Labelled photos from "data", an image-classification folder in YinkaAjao/Tactical-Video-Analyzer. The possible labels are: corner, free kick, goal attempt, yellow card.

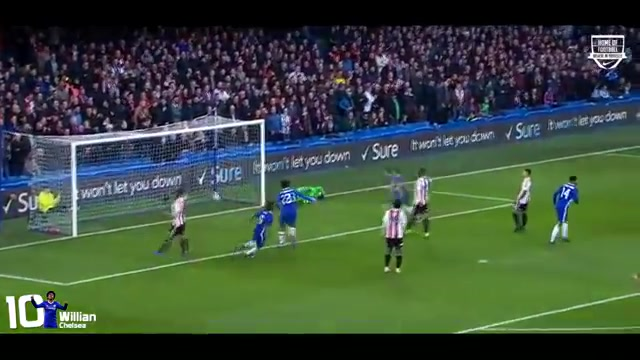
Label: free kick

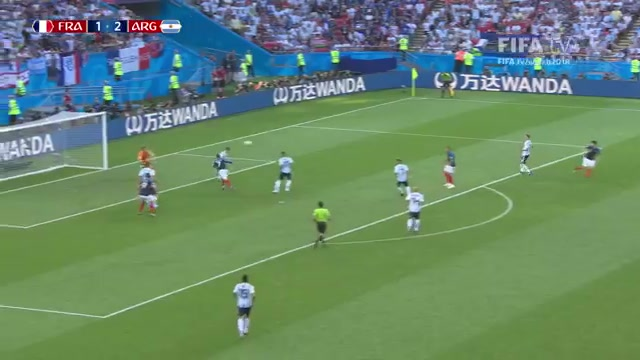
Label: goal attempt

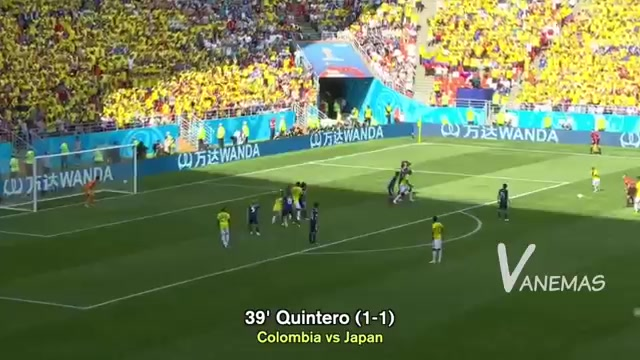
Label: free kick

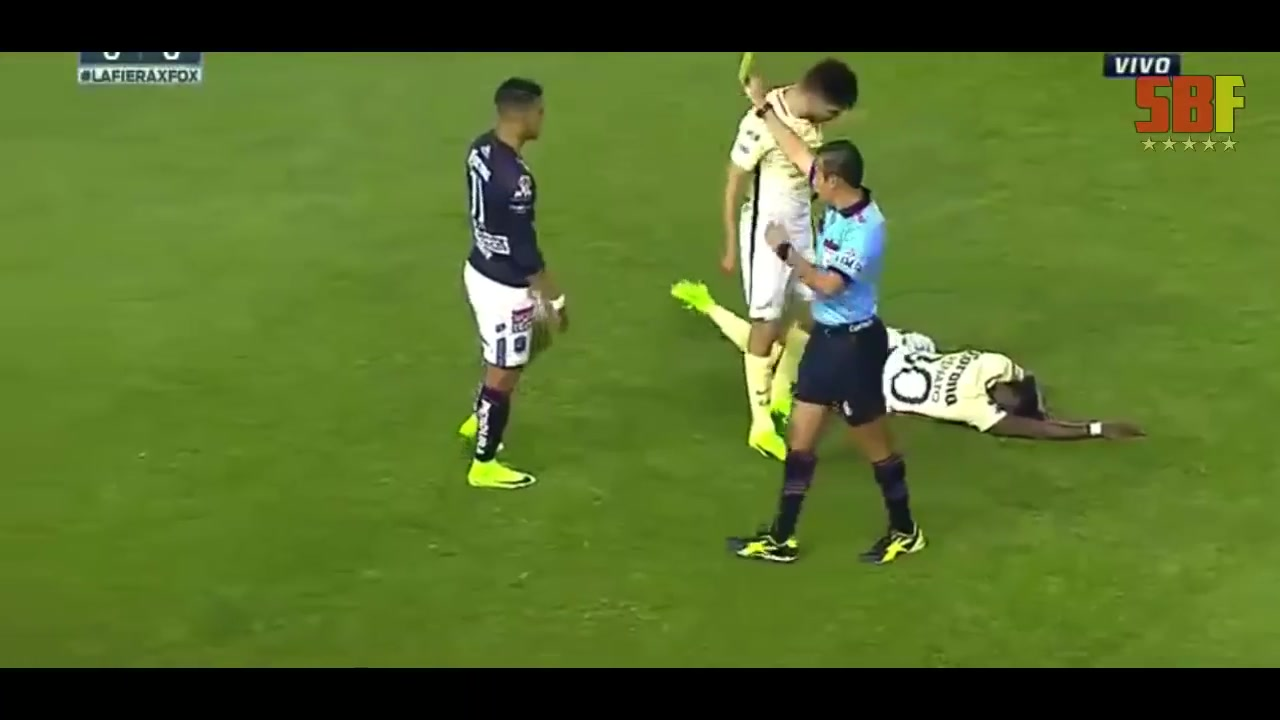
Label: yellow card

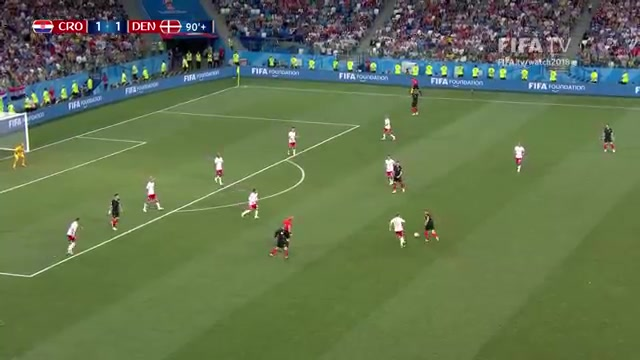
Label: goal attempt

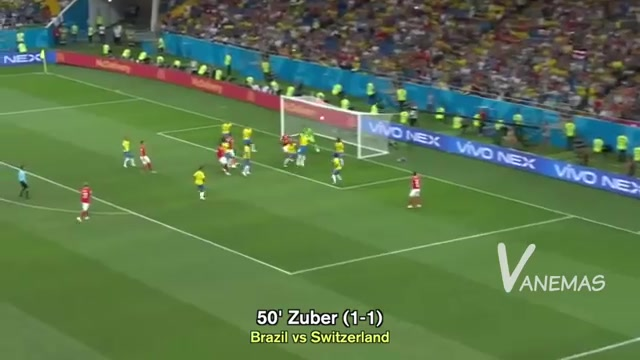
Label: corner
